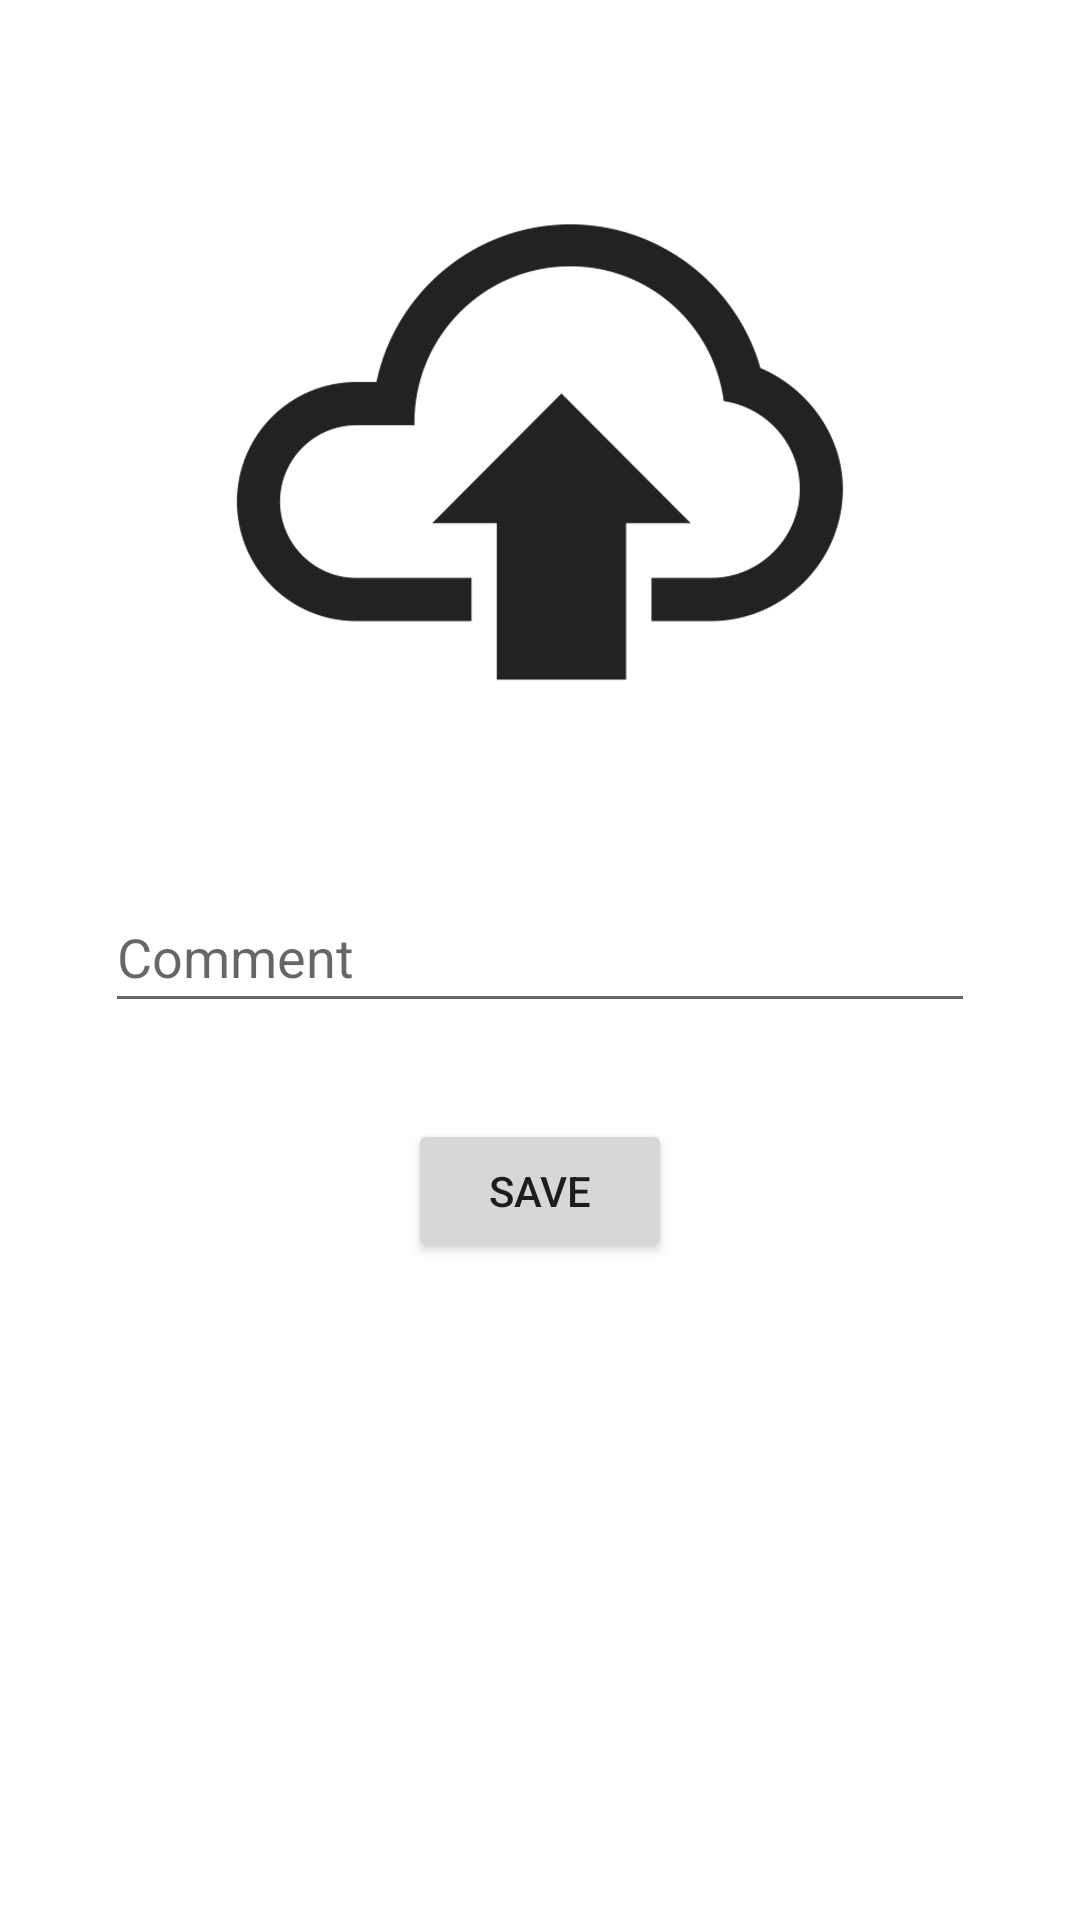

Layout XML and referenced resources for this Android screen:
<!-- AndroidManifest.xml: application theme Theme.Kotlininstagram -->
<!-- res/layout/activity_upload.xml -->
<?xml version="1.0" encoding="utf-8"?>
<androidx.constraintlayout.widget.ConstraintLayout xmlns:android="http://schemas.android.com/apk/res/android"
    xmlns:app="http://schemas.android.com/apk/res-auto"
    xmlns:tools="http://schemas.android.com/tools"
    android:layout_width="match_parent"
    android:layout_height="match_parent"
    tools:context=".view.UploadActivity">

    <ImageView
        android:id="@+id/imageView"
        android:layout_width="298dp"
        android:layout_height="222dp"
        android:layout_marginTop="40dp"
        android:onClick="selectImage"
        app:layout_constraintEnd_toEndOf="parent"
        app:layout_constraintStart_toStartOf="parent"
        app:layout_constraintTop_toTopOf="parent"
        app:srcCompat="@drawable/imge" />

    <EditText
        android:id="@+id/commentText"
        android:layout_width="290dp"
        android:layout_height="47dp"
        android:layout_marginTop="32dp"
        android:ems="10"
        android:hint="Comment"
        android:inputType="textPersonName"
        app:layout_constraintEnd_toEndOf="parent"
        app:layout_constraintStart_toStartOf="parent"
        app:layout_constraintTop_toBottomOf="@+id/imageView" />

    <Button
        android:id="@+id/button3"
        android:layout_width="wrap_content"
        android:layout_height="wrap_content"
        android:layout_marginTop="32dp"
        android:onClick="upload"
        android:text="Save"
        app:layout_constraintEnd_toEndOf="parent"
        app:layout_constraintStart_toStartOf="parent"
        app:layout_constraintTop_toBottomOf="@+id/commentText" />
</androidx.constraintlayout.widget.ConstraintLayout>
<!-- resources referenced by this layout -->
<resources>
  <!-- drawable imge: png bitmap (drawable-v24, 139155 bytes) -->
  <style name="Theme.Kotlininstagram" parent="Theme.MaterialComponents.DayNight.DarkActionBar">
          
          <item name="colorPrimary">@color/purple_500</item>
          <item name="colorPrimaryVariant">@color/purple_700</item>
          <item name="colorOnPrimary">@color/white</item>
          
          <item name="colorSecondary">@color/teal_200</item>
          <item name="colorSecondaryVariant">@color/teal_700</item>
          <item name="colorOnSecondary">@color/black</item>
          
          <item name="android:statusBarColor" tools:targetApi="l">?attr/colorPrimaryVariant</item>
          
      </style>
  <!-- not gathered from this repository: default colours our renderer supplied (Android Studio template values) -->
  <color name="purple_500">#FF6200EE</color>
  <color name="purple_700">#FF3700B3</color>
  <color name="teal_200">#FF03DAC5</color>
  <color name="teal_700">#FF018786</color>
  <color name="black">#FF000000</color>
  <color name="white">#FFFFFFFF</color>
</resources>
